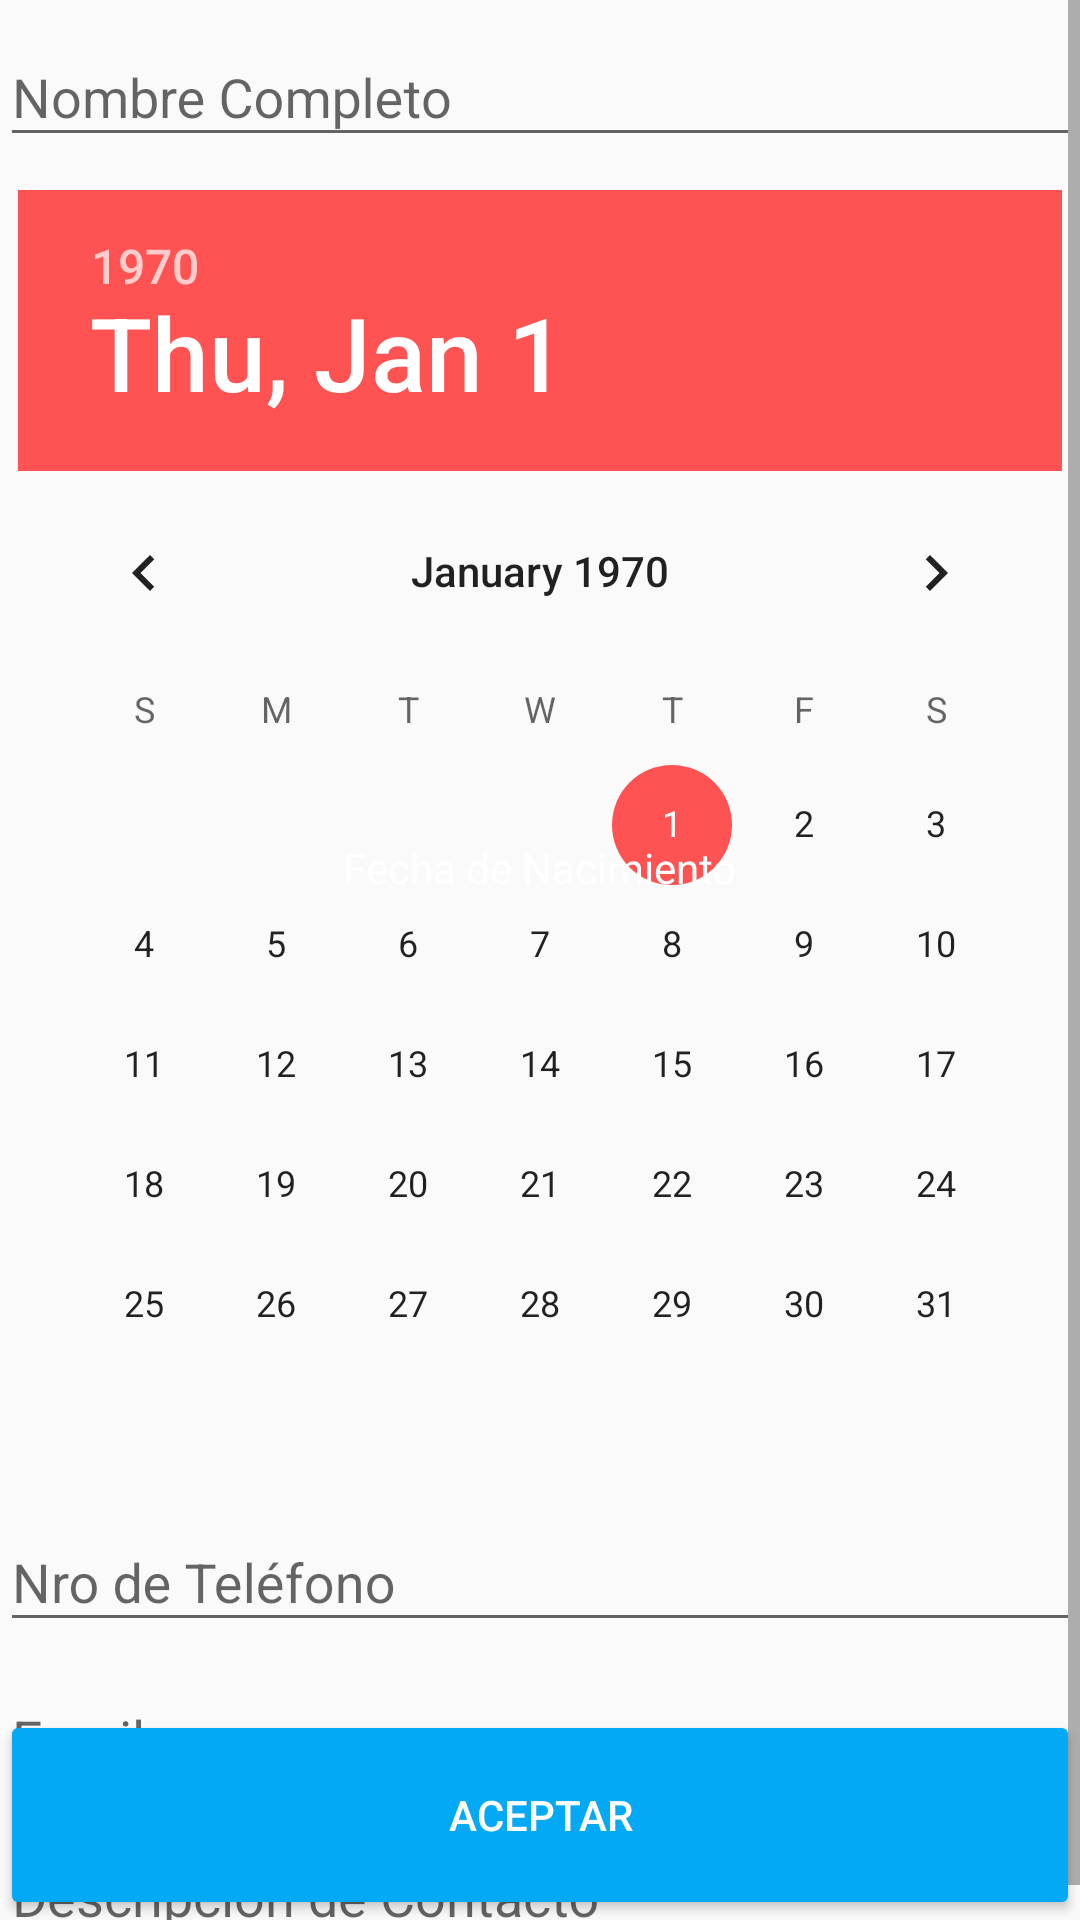

Reconstruct the res/layout file that produces this screen, plus the resources it refers to.
<!-- AndroidManifest.xml: application theme AppTheme -->
<!-- res/layout/activity_main.xml -->
<?xml version="1.0" encoding="utf-8"?>

<android.support.constraint.ConstraintLayout
    xmlns:android="http://schemas.android.com/apk/res/android"
    xmlns:tools="http://schemas.android.com/tools"
    android:layout_width="match_parent"
    android:layout_height="match_parent"
    xmlns:app="http://schemas.android.com/apk/res-auto"
    tools:context="com.oswald.primeraapp.MainActivity"
    android:id="@+id/constrain">

    <ScrollView
        android:layout_width="match_parent"
        android:layout_height="wrap_content"
        android:id="@+id/scroll">
        <RelativeLayout
            android:layout_width="match_parent"
            android:layout_height="wrap_content"
            android:id="@+id/relative">


            <android.support.v7.widget.LinearLayoutCompat
                android:id="@+id/layout"
                android:layout_width="match_parent"
                android:layout_height="wrap_content"
                android:orientation="vertical">

                <android.support.design.widget.TextInputLayout
                    android:layout_width="match_parent"
                    android:layout_height="wrap_content">

                    <android.support.design.widget.TextInputEditText
                        android:id="@+id/txtInNombre"
                        android:layout_width="match_parent"
                        android:layout_height="wrap_content"
                        android:hint="@string/nombre_usuario"
                        android:inputType="text"
                        android:maxLength="20" />
                </android.support.design.widget.TextInputLayout>

                <android.support.design.widget.TextInputLayout
                    android:layout_width="match_parent"
                    android:layout_height="wrap_content">

                    <android.support.design.widget.TextInputEditText
                        android:id="@+id/txtInFechaNac"
                        android:layout_width="match_parent"
                        android:layout_height="wrap_content"
                        android:hint="@string/telefono"
                        android:inputType="text"
                        android:maxLength="15"
                        android:visibility="gone" />
                </android.support.design.widget.TextInputLayout>


                <DatePicker
                    android:id="@+id/dpFechaNac"
                    android:layout_width="wrap_content"
                    android:layout_height="wrap_content"
                    android:layout_gravity="center"

                    >

                    <TextView
                        android:layout_width="wrap_content"
                        android:layout_height="wrap_content"
                        android:layout_gravity="center"
                        android:paddingTop="20dp"
                        android:text="@string/fecha_nac"
                        android:textColor="@color/colorBlanco" />

                </DatePicker>


                <android.support.design.widget.TextInputLayout
                    android:layout_width="match_parent"
                    android:layout_height="wrap_content">

                    <android.support.design.widget.TextInputEditText
                        android:id="@+id/txtInTelefono"
                        android:layout_width="match_parent"
                        android:layout_height="wrap_content"
                        android:hint="@string/telefono"
                        android:inputType="phone"
                        android:maxLength="15" />

                </android.support.design.widget.TextInputLayout>

                <android.support.design.widget.TextInputLayout
                    android:layout_width="match_parent"
                    android:layout_height="wrap_content">

                    <android.support.design.widget.TextInputEditText
                        android:id="@+id/txtInEmail"
                        android:layout_width="match_parent"
                        android:layout_height="wrap_content"
                        android:hint="@string/email"
                        android:inputType="textEmailAddress"
                        android:maxLength="20" />

                    <android.support.design.widget.TextInputLayout
                        android:layout_width="match_parent"
                        android:layout_height="wrap_content">

                        <android.support.design.widget.TextInputEditText
                            android:id="@+id/txtInDescripcion"
                            android:layout_width="match_parent"
                            android:layout_height="wrap_content"
                            android:hint="@string/descrip_contact"
                            android:inputType="text"
                            android:maxLength="150" />

                    </android.support.design.widget.TextInputLayout>
                </android.support.design.widget.TextInputLayout>

            </android.support.v7.widget.LinearLayoutCompat>
        </RelativeLayout>
    </ScrollView>
    <RelativeLayout
        android:layout_width="wrap_content"
        android:layout_height="wrap_content"
        app:layout_constraintBottom_toBottomOf="@+id/constrain">
        <Button
            android:layout_width="match_parent"
            android:layout_height="70dp"
            android:theme="@style/MiRaisedButton"
            android:id="@+id/btnAceptar"
            android:textColor="@color/colorBlanco"
            android:text="@string/aceptar"/>
    </RelativeLayout>




</android.support.constraint.ConstraintLayout>
<!-- resources referenced by this layout -->
<resources>
  <color name="colorBlanco">#fff</color>
  <string name="aceptar">Aceptar</string>
  <string name="descrip_contact">Descripción de Contacto</string>
  <string name="email">Email</string>
  <string name="fecha_nac">Fecha de Nacimiento</string>
  <string name="nombre_usuario">Nombre Completo</string>
  <string name="telefono">Nro de Teléfono</string>
  <style name="MiRaisedButton" parent="Theme.AppCompat.Light">
  
          <item name="android:colorControlHighlight">@color/colorAccent</item>
          <item name="colorButtonNormal">@color/colorPrimary</item>
          <item name="android:layout_height">50dp</item>
      </style>
  <style name="AppTheme" parent="Theme.AppCompat.Light.DarkActionBar">
          
          <item name="colorPrimary">@color/colorPrimary</item>
          <item name="colorPrimaryDark">@color/colorPrimaryDark</item>
          <item name="colorAccent">@color/colorAccent</item>
      </style>
  <color name="colorAccent">#FF5252</color>
  <color name="colorPrimary">#03A9F4</color>
  <color name="colorPrimaryDark">#0288D1</color>
</resources>
